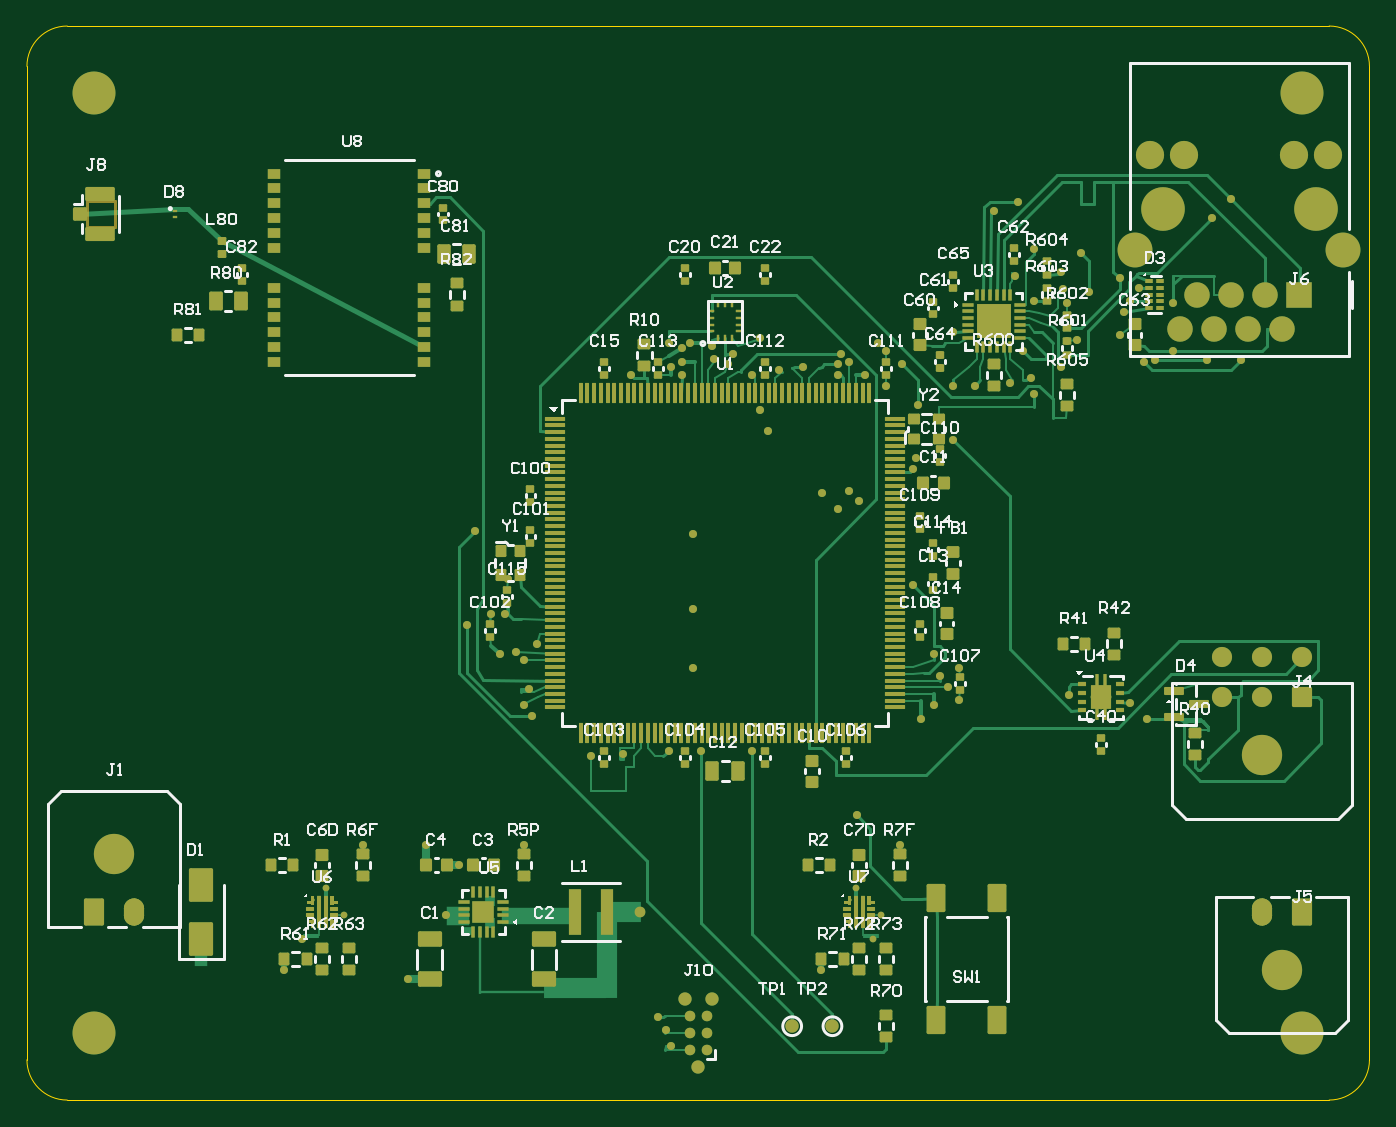
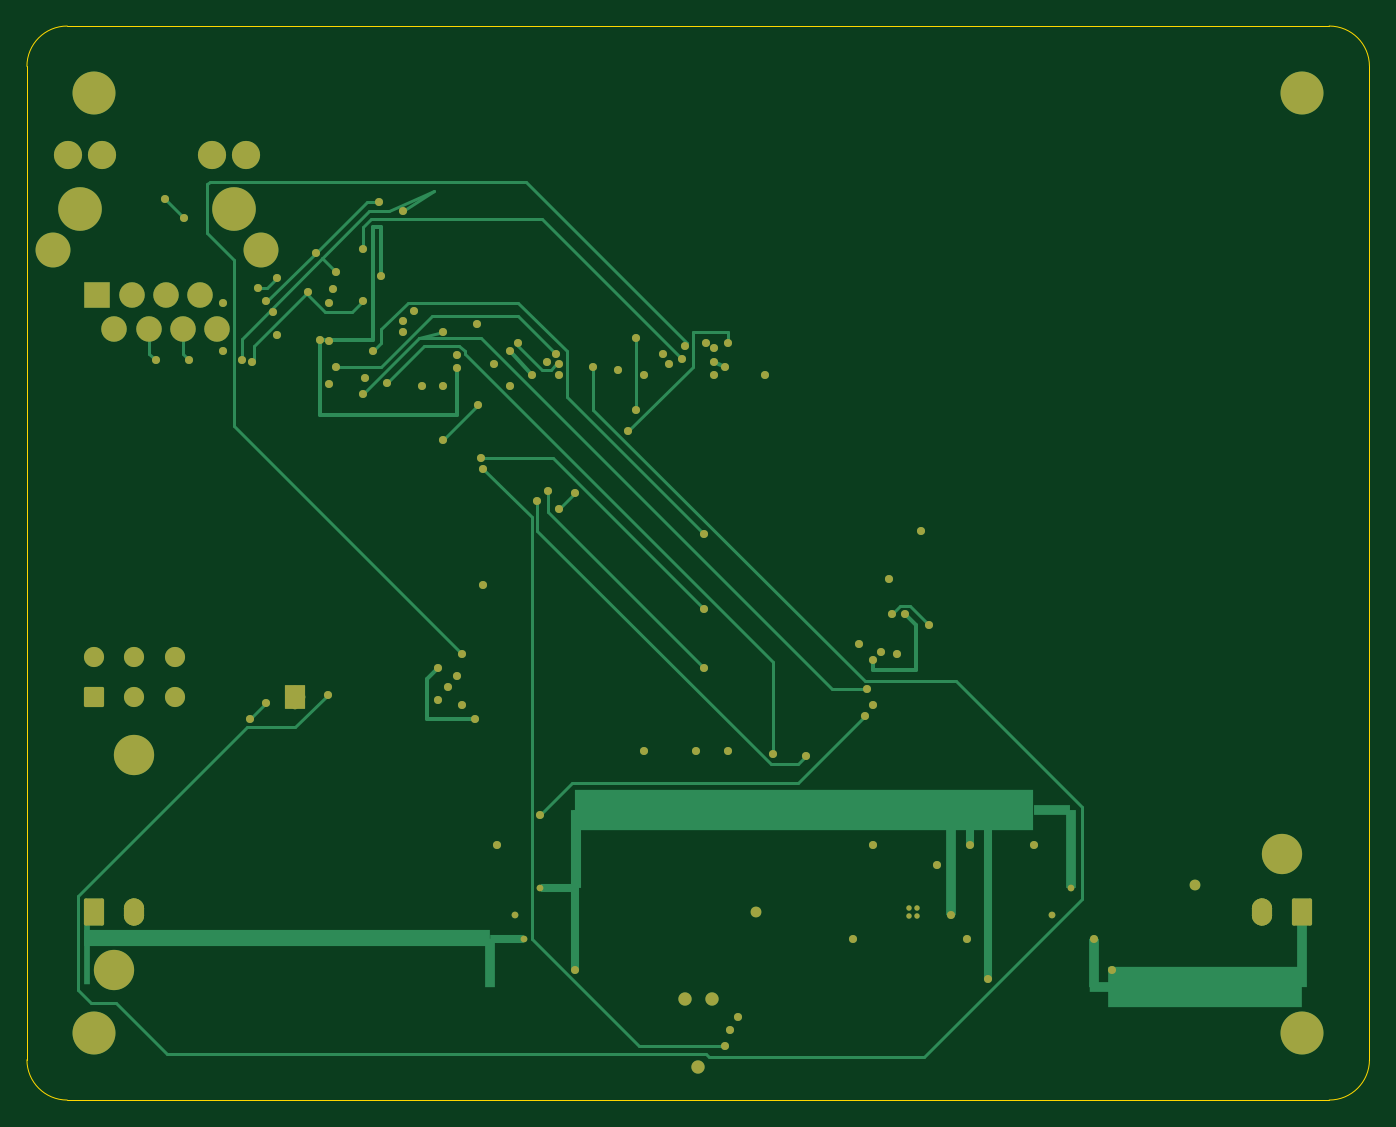
Circuit board: 10 layer files. Board 100.0 x 80.0 mm.
- bottom_copper: EVT_SYS_CARRIER.GBL (11715 bytes)
- bottom_silk: EVT_SYS_CARRIER.GBO (307 bytes)
- paste: EVT_SYS_CARRIER.GBP (754 bytes)
- bottom_mask: EVT_SYS_CARRIER.GBS (6611 bytes)
- outline: EVT_SYS_CARRIER.GKO (310 bytes)
- outline: EVT_SYS_CARRIER.GM1 (647 bytes)
- top_copper: EVT_SYS_CARRIER.GTL (45143 bytes)
- top_silk: EVT_SYS_CARRIER.GTO (43434 bytes)
- paste: EVT_SYS_CARRIER.GTP (27863 bytes)
- top_mask: EVT_SYS_CARRIER.GTS (31272 bytes)

=== bottom_copper: EVT_SYS_CARRIER.GBL (11715 bytes, source omitted) ===
=== bottom_silk: EVT_SYS_CARRIER.GBO ===
G04*
G04 #@! TF.GenerationSoftware,Altium Limited,Altium Designer,26.10.1 (5)*
G04*
G04 Layer_Color=32896*
G04 Board_Origin=0|0*
%FSLAX25Y25*%
%MOIN*%
G70*
G04*
G04 #@! TF.SameCoordinates,0A2AD7D9-9732-4745-8C0A-947FCB0B8F7E*
G04*
G04*
G04 #@! TF.FilePolarity,Positive*
G04*
G01*
G75*
M02*

=== paste: EVT_SYS_CARRIER.GBP (754 bytes, source withheld) ===
=== bottom_mask: EVT_SYS_CARRIER.GBS (6611 bytes, source omitted) ===
=== outline: EVT_SYS_CARRIER.GKO ===
G04*
G04 #@! TF.GenerationSoftware,Altium Limited,Altium Designer,26.10.1 (5)*
G04*
G04 Layer_Color=16711935*
G04 Board_Origin=0|0*
%FSLAX25Y25*%
%MOIN*%
G70*
G04*
G04 #@! TF.SameCoordinates,0A2AD7D9-9732-4745-8C0A-947FCB0B8F7E*
G04*
G04*
G04 #@! TF.FilePolarity,Positive*
G04*
G01*
G75*
M02*

=== outline: EVT_SYS_CARRIER.GM1 ===
G04*
G04 #@! TF.GenerationSoftware,Altium Limited,Altium Designer,26.10.1 (5)*
G04*
G04 Layer_Color=16711935*
G04 Board_Origin=0|0*
%FSLAX25Y25*%
%MOIN*%
G70*
G04*
G04 #@! TF.SameCoordinates,0A2AD7D9-9732-4745-8C0A-947FCB0B8F7E*
G04*
G04*
G04 #@! TF.FilePolarity,Positive*
G04*
G01*
G75*
%ADD132C,0.00394*%
D132*
X0Y11811D02*
G03*
X11811Y0I11811J0D01*
G01*
Y314961D02*
G03*
X0Y303150I0J-11811D01*
G01*
X393701D02*
G03*
X381890Y314961I-11811J0D01*
G01*
Y0D02*
G03*
X393701Y11811I0J11811D01*
G01*
X0D02*
Y303150D01*
X11811Y314961D02*
X381890D01*
X393701Y11811D02*
Y303150D01*
X11811Y0D02*
X381890D01*
M02*

=== top_copper: EVT_SYS_CARRIER.GTL (45143 bytes, source omitted) ===
=== top_silk: EVT_SYS_CARRIER.GTO (43434 bytes, source omitted) ===
=== paste: EVT_SYS_CARRIER.GTP (27863 bytes, source withheld) ===
=== top_mask: EVT_SYS_CARRIER.GTS (31272 bytes, source withheld) ===
